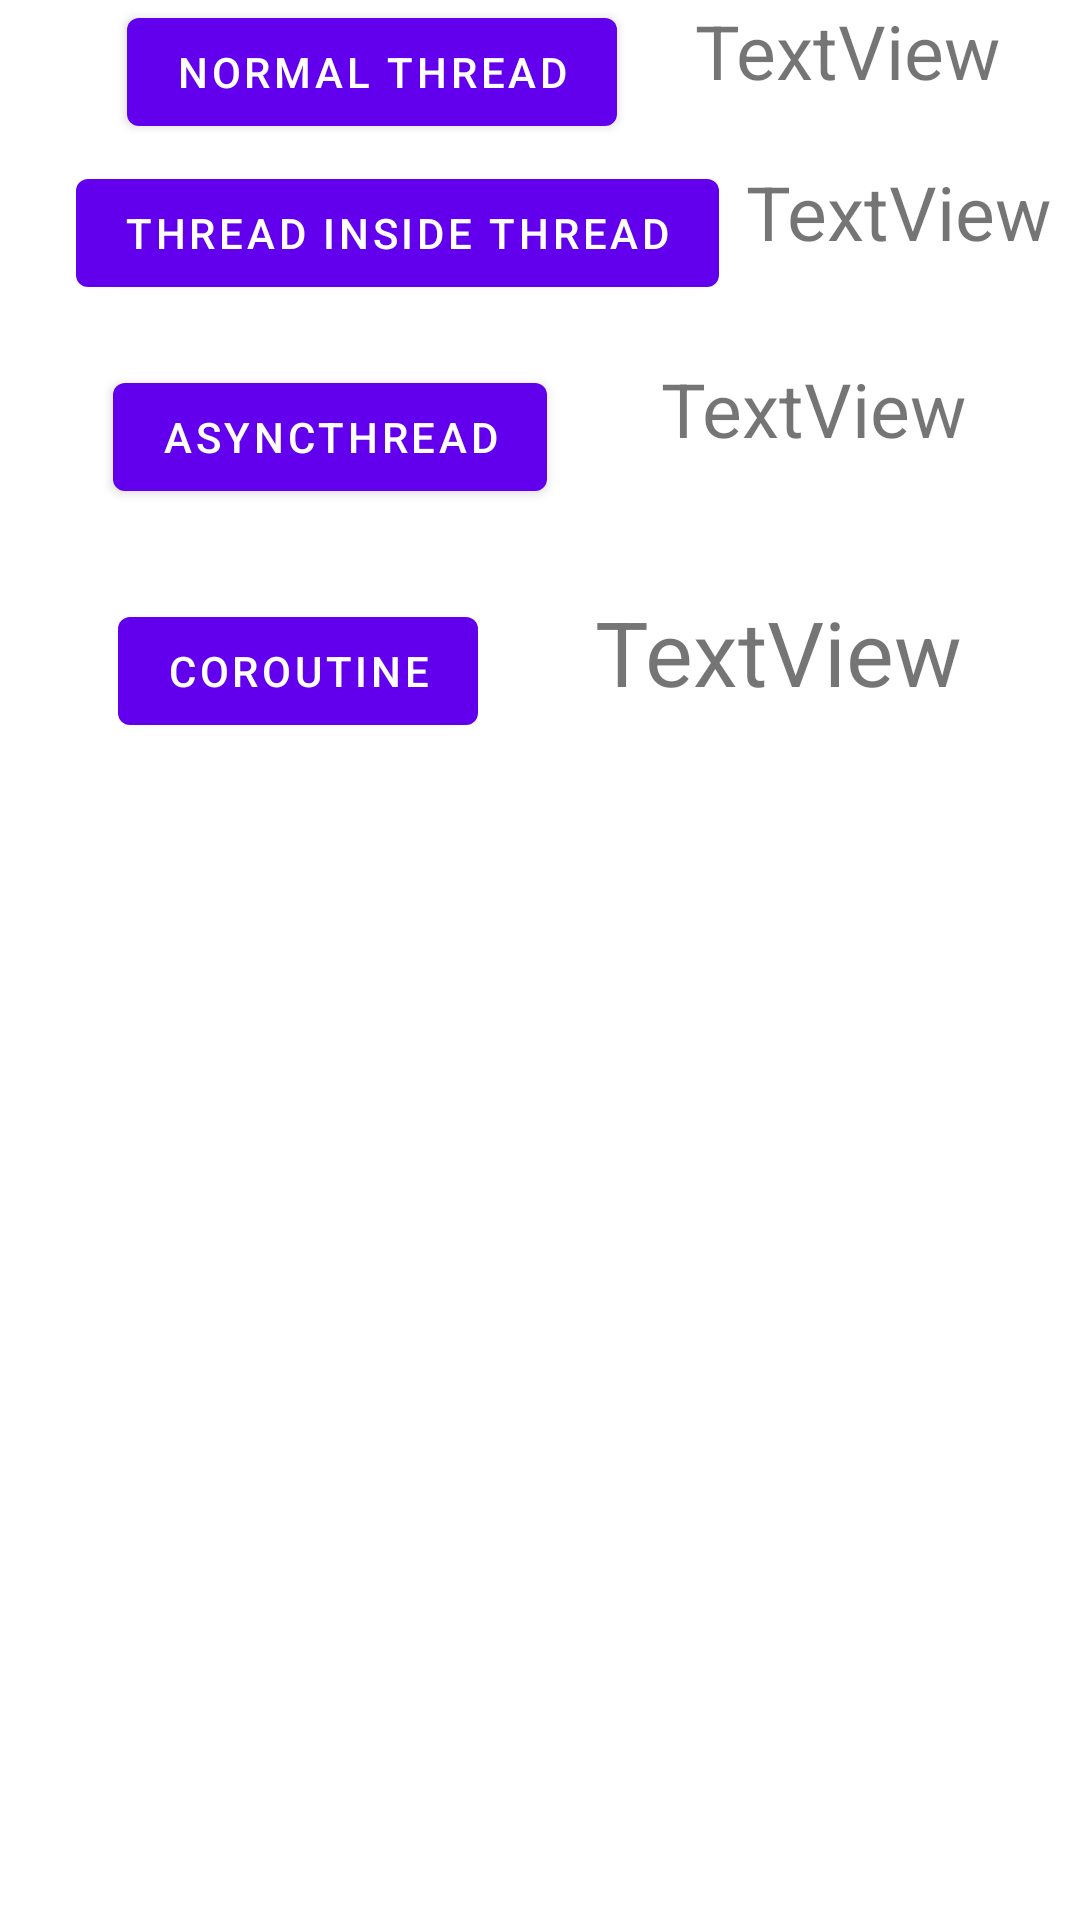

Layout XML and referenced resources for this Android screen:
<!-- AndroidManifest.xml: application theme Theme.DemoOfLayouts -->
<!-- res/layout/activity_multi_threading.xml -->
<?xml version="1.0" encoding="utf-8"?>
<androidx.constraintlayout.widget.ConstraintLayout xmlns:android="http://schemas.android.com/apk/res/android"
    xmlns:app="http://schemas.android.com/apk/res-auto"
    xmlns:tools="http://schemas.android.com/tools"
    android:layout_width="match_parent"
    android:layout_height="match_parent"
    tools:context=".MultiThreadingActivity">


    <Button
        android:id="@+id/btn_normalThread"
        android:layout_width="wrap_content"
        android:layout_height="wrap_content"
        android:layout_marginStart="16dp"
        android:text="Normal Thread"
        app:layout_constraintEnd_toStartOf="@id/tv_normalThread"
        app:layout_constraintStart_toStartOf="parent"
        app:layout_constraintTop_toTopOf="parent" />

    <TextView
        android:id="@+id/tv_normalThread"
        android:layout_width="wrap_content"
        android:layout_height="wrap_content"
        android:text="TextView"
        android:textSize="25sp"
        app:layout_constraintEnd_toEndOf="parent"
        app:layout_constraintStart_toEndOf="@+id/btn_normalThread"
        app:layout_constraintTop_toTopOf="parent" />

    <Button
        android:id="@+id/btn_threadOnThread"
        android:layout_width="wrap_content"
        android:layout_height="wrap_content"
        android:layout_marginStart="16dp"
        android:layout_marginTop="20dp"
        android:text="Thread Inside Thread"
        app:layout_constraintEnd_toStartOf="@id/tv_threadOnThread"
        app:layout_constraintStart_toStartOf="parent"
        app:layout_constraintTop_toBottomOf="@id/tv_normalThread" />

    <TextView
        android:id="@+id/tv_threadOnThread"
        android:layout_width="wrap_content"
        android:layout_height="wrap_content"
        android:text="TextView"
        android:textSize="25sp"
        android:layout_marginTop="20dp"
        app:layout_constraintEnd_toEndOf="parent"
        app:layout_constraintStart_toEndOf="@+id/btn_threadOnThread"
        app:layout_constraintTop_toBottomOf="@id/tv_normalThread" />

    <Button
        android:id="@+id/btn_async"
        android:layout_width="wrap_content"
        android:layout_height="wrap_content"
        android:text="AsyncThread"
        android:layout_marginTop="20dp"
        app:layout_constraintEnd_toStartOf="@+id/tv_async"
        app:layout_constraintStart_toStartOf="parent"
        app:layout_constraintTop_toBottomOf="@+id/btn_threadOnThread" />

    <TextView
        android:id="@+id/tv_async"
        android:layout_width="wrap_content"
        android:layout_height="wrap_content"
        android:layout_marginTop="32dp"
        android:text="TextView"
        android:textSize="25sp"
        app:layout_constraintEnd_toEndOf="parent"
        app:layout_constraintStart_toEndOf="@id/btn_async"
        app:layout_constraintTop_toBottomOf="@+id/tv_threadOnThread" />

    <Button
        android:id="@+id/btn_coroutine"
        android:layout_width="wrap_content"
        android:layout_height="wrap_content"
        android:text="coroutine"
        android:layout_marginTop="30dp"
        app:layout_constraintEnd_toStartOf="@+id/tv_coroutine"
        app:layout_constraintStart_toStartOf="parent"
        app:layout_constraintTop_toBottomOf="@+id/btn_async" />

    <TextView
        android:id="@+id/tv_coroutine"
        android:layout_width="wrap_content"
        android:layout_height="wrap_content"
        android:layout_marginTop="44dp"
        android:text="TextView"
        android:textSize="30sp"
        app:layout_constraintEnd_toEndOf="parent"
        app:layout_constraintStart_toEndOf="@id/btn_coroutine"
        app:layout_constraintTop_toBottomOf="@+id/tv_async" />


</androidx.constraintlayout.widget.ConstraintLayout>
<!-- resources referenced by this layout -->
<resources>
  <style name="Theme.DemoOfLayouts" parent="Theme.MaterialComponents.DayNight.DarkActionBar">
          
          <item name="colorPrimary">@color/purple_500</item>
          <item name="colorPrimaryVariant">@color/purple_700</item>
          <item name="colorOnPrimary">@color/white</item>
          
          <item name="colorSecondary">@color/teal_200</item>
          <item name="colorSecondaryVariant">@color/teal_700</item>
          <item name="colorOnSecondary">@color/black</item>
          
          <item name="android:statusBarColor">?attr/colorPrimaryVariant</item>
          
  
      </style>
  <color name="purple_500">#FF6200EE</color>
  <color name="purple_700">#2F2D35</color>
  <color name="white">#FFFFFFFF</color>
  <color name="teal_200">#FF03DAC5</color>
  <color name="teal_700">#FF018786</color>
  <color name="black">#FF000000</color>
</resources>
